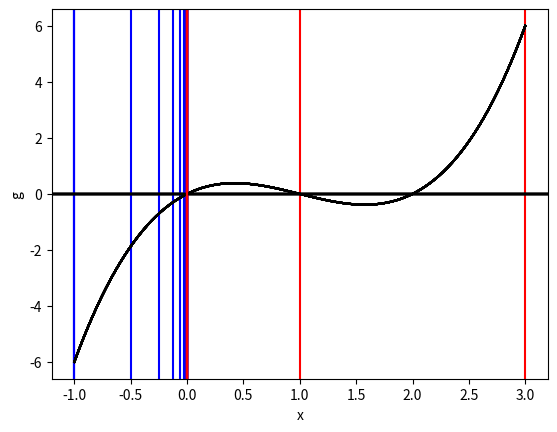

This chart was generated by the following Python code:
#조건문 : if(), elif, else
#판별문 : 참? 거짓?
#반복문 : while(), for() 

#목표 : 함수의 근을 찾는 코드 작성
#알고리즘 : 이분법(bisection method)

import matplotlib.pyplot as plt
import numpy as np
import matplotlib as mpl
import scipy.special as sci

def g(x):
    #return sci.erf(x)-0.5
    #return np.sin(x)-0.75
    #return np.log(x)-0.5
    #return x*np.log(x)-0.5
    return x*(x-1)*(x-2)
    #return x*0-5

def instant_plot(xl0,xr0,xl,xr):
    xmin=xl0
    xmax=xr0
    resolution=100
    x=np.linspace(xmin,xmax,resolution)
    y=g(x)
    plt.plot(x,y,color='k')
    plt.axhline(y=0,color='k')
    plt.axvline(x=xl,color='b')
    plt.axvline(x=xr,color='r')
    plt.xlabel('x')
    plt.ylabel('g')
    plt.show()
    del xmin
    del xmax
    del resolution
    del x
    del y
    
xl0=-1
xr0=3
xl=xl0
xr=xr0
    
tolerance=1e-6

instant_plot(xl0,xr0,xl,xr)

if(g(xl)*g(xr)>0):
    print('No root between',xl,xr)
    instant_plot(xl0,xr0,xl,xr)
else:
    print('Root is here')
    xc=(xl+xr)/2
    gc=g(xc)
    
    if (g(xl)*g(xc)<=0):
        xr=xc
    else:
        xl=xc
    #print(np.fabs(xr-xl)<tolerance)
     #수렴판정
    instant_plot(xl0,xr0,xl,xr)
    
    while(np.fabs(xr-xl)>tolerance):
        print('Root is here')
        xc=(xl+xr)/2
        gc=g(xc)
        if (g(xl)*g(xc)<=0):
            xr=xc
        else:
            xl=xc
        xa=xl
        instant_plot(xl0,xr0,xl,xr)
        
        #print(np.fabs(xr-xl)<tolerance)
        print(xa) 

